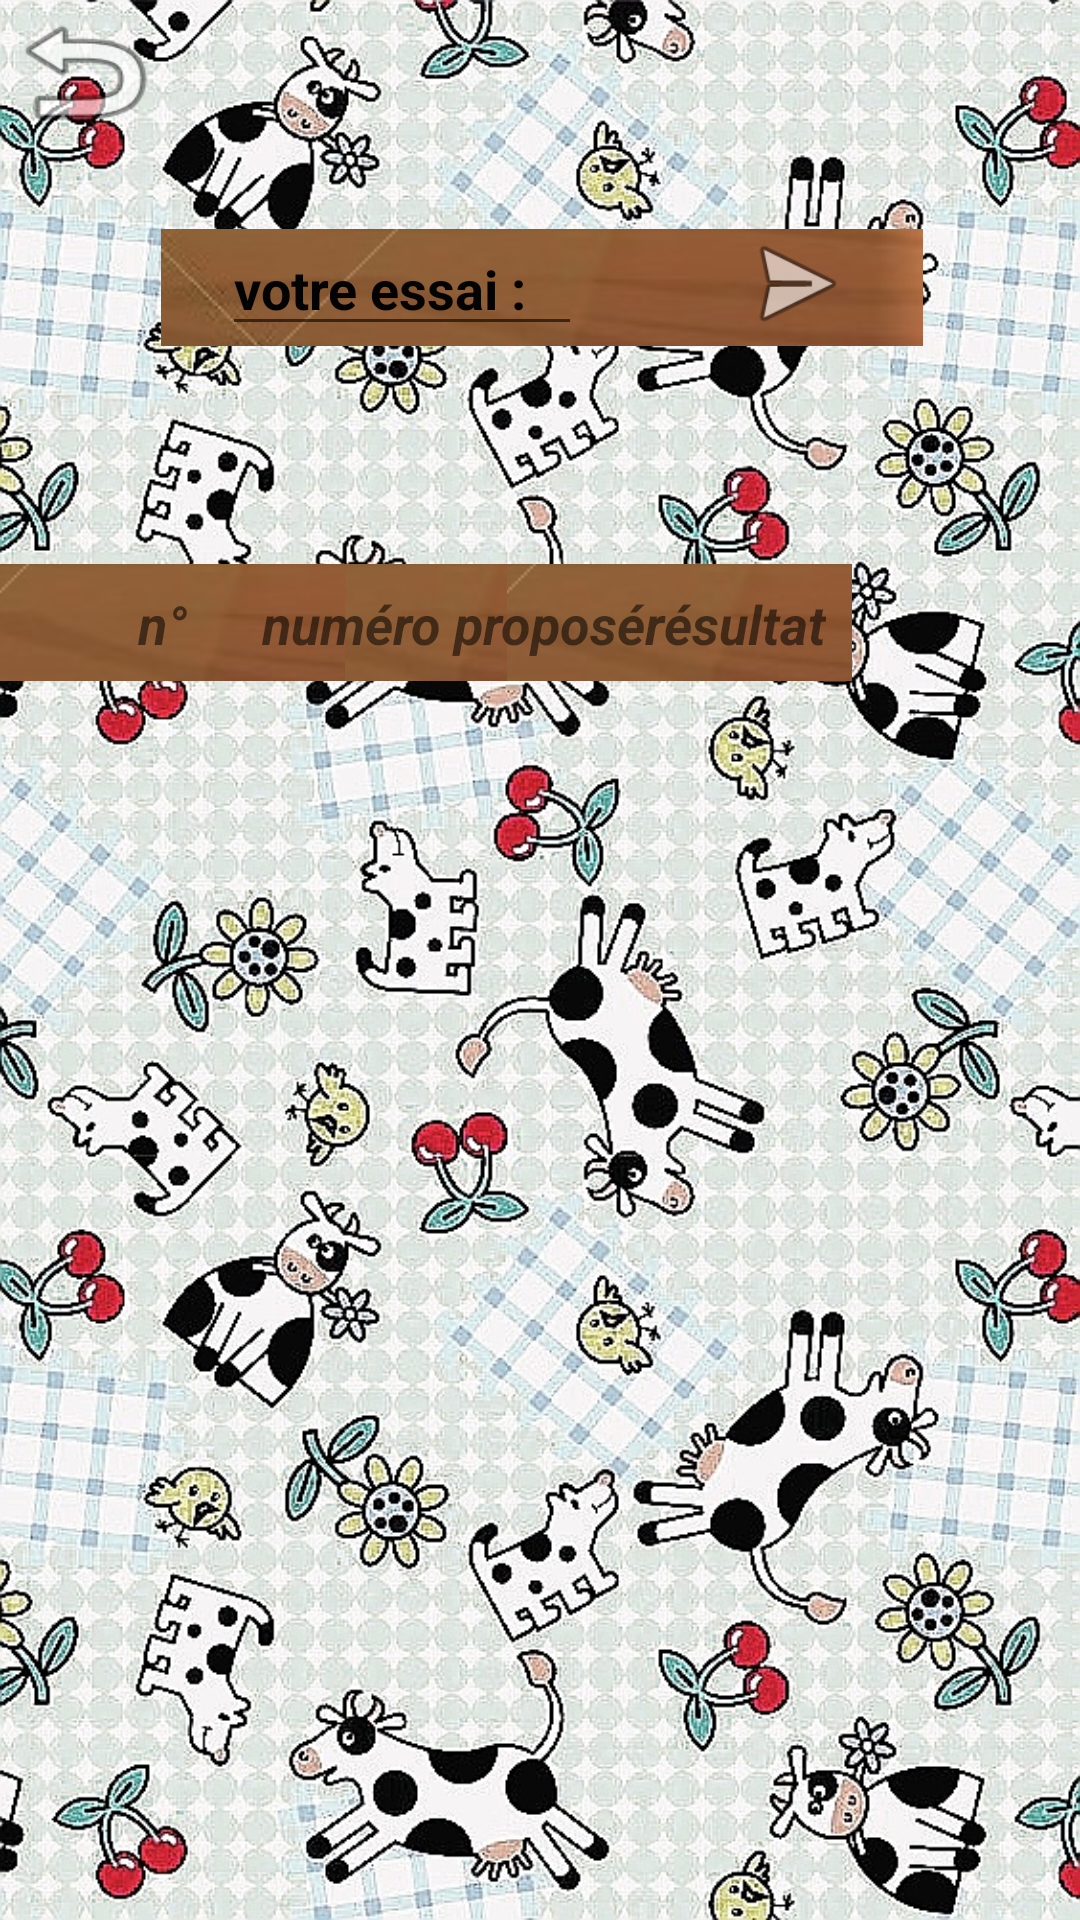

Android layout source for this screen:
<!-- AndroidManifest.xml: application theme AppTheme -->
<!-- res/layout/activity_monojoueur.xml -->
<?xml version="1.0" encoding="utf-8"?>
<androidx.constraintlayout.widget.ConstraintLayout xmlns:android="http://schemas.android.com/apk/res/android"
    xmlns:app="http://schemas.android.com/apk/res-auto"
    xmlns:tools="http://schemas.android.com/tools"
    android:layout_width="match_parent"
    android:layout_height="match_parent"
    android:background="@drawable/mo"
    tools:context=".monojoueur"
    android:orientation="horizontal">

    <Button
        android:id="@+id/retour3"
        android:layout_width="56dp"
        android:layout_height="48dp"
        android:background="@android:drawable/ic_menu_revert"
        app:layout_constraintBottom_toBottomOf="parent"
        app:layout_constraintEnd_toEndOf="parent"
        app:layout_constraintHorizontal_bias="0.0"
        app:layout_constraintStart_toStartOf="parent"
        app:layout_constraintTop_toTopOf="parent"
        app:layout_constraintVertical_bias="0.0" />

    <Button
        android:id="@+id/okm"
        android:layout_width="40dp"
        android:layout_height="40dp"
        android:background="@android:drawable/ic_menu_send"
        app:layout_constraintBottom_toBottomOf="parent"
        app:layout_constraintEnd_toEndOf="parent"
        app:layout_constraintHorizontal_bias="0.768"
        app:layout_constraintStart_toStartOf="parent"
        app:layout_constraintTop_toTopOf="parent"
        app:layout_constraintVertical_bias="0.124" />

    <ImageButton
        android:id="@+id/tester"
        android:layout_width="257dp"
        android:layout_height="39dp"
        app:layout_constraintBottom_toBottomOf="parent"
        app:layout_constraintEnd_toEndOf="parent"
        app:layout_constraintHorizontal_bias="0.506"
        app:layout_constraintStart_toStartOf="parent"
        app:layout_constraintTop_toTopOf="parent"
        app:layout_constraintVertical_bias="0.127"
        app:srcCompat="@drawable/bt1" />

    <ImageButton
        android:id="@+id/imageButton3"
        android:layout_width="115dp"
        android:layout_height="39dp"
        android:layout_marginEnd="76dp"
        android:layout_marginRight="76dp"
        app:layout_constraintBottom_toBottomOf="parent"
        app:layout_constraintEnd_toEndOf="parent"
        app:layout_constraintStart_toStartOf="parent"
        app:layout_constraintTop_toTopOf="parent"
        app:layout_constraintVertical_bias="0.313"
        app:srcCompat="@drawable/bt1" />

    <ImageButton
        android:id="@+id/imageButton5"
        android:layout_width="115dp"
        android:layout_height="39dp"
        android:layout_marginEnd="76dp"
        android:layout_marginRight="76dp"
        app:layout_constraintBottom_toBottomOf="parent"
        app:layout_constraintEnd_toEndOf="parent"
        app:layout_constraintHorizontal_bias="0.0"
        app:layout_constraintStart_toStartOf="parent"
        app:layout_constraintTop_toTopOf="parent"
        app:layout_constraintVertical_bias="0.313"
        app:srcCompat="@drawable/bt1" />

    <ImageButton
        android:id="@+id/imageButton6"
        android:layout_width="115dp"
        android:layout_height="39dp"
        android:layout_marginEnd="76dp"
        android:layout_marginRight="76dp"
        app:layout_constraintBottom_toBottomOf="parent"
        app:layout_constraintEnd_toEndOf="parent"
        app:layout_constraintHorizontal_bias="1.0"
        app:layout_constraintStart_toStartOf="parent"
        app:layout_constraintTop_toTopOf="parent"
        app:layout_constraintVertical_bias="0.313"
        app:srcCompat="@drawable/bt1" />

    <EditText
        android:id="@+id/essai"
        android:layout_width="120dp"
        android:layout_height="41dp"
        android:ems="4"
        android:hint="votre essai :"
        android:inputType="number"
        android:maxEms="4"
        android:maxLength="4"
        android:maxLines="4"
        android:minEms="4"
        android:minLines="4"
        android:textColorHint="@color/colorAccent"
        android:textSize="18sp"
        android:textStyle="bold"
        android:verticalScrollbarPosition="defaultPosition"
        app:layout_constraintBottom_toBottomOf="parent"
        app:layout_constraintEnd_toEndOf="parent"
        app:layout_constraintHorizontal_bias="0.309"
        app:layout_constraintStart_toStartOf="parent"
        app:layout_constraintTop_toTopOf="parent"
        app:layout_constraintVertical_bias="0.124" />

    <TextView
        android:id="@+id/textView"
        android:layout_width="wrap_content"
        android:layout_height="wrap_content"
        android:text="    n°"
        android:textSize="18sp"
        android:textStyle="bold|italic"
        app:layout_constraintBottom_toBottomOf="parent"
        app:layout_constraintEnd_toEndOf="parent"
        app:layout_constraintHorizontal_bias="0.088"
        app:layout_constraintStart_toStartOf="@+id/imageButton5"
        app:layout_constraintTop_toTopOf="parent"
        app:layout_constraintVertical_bias="0.318" />

    <TextView
        android:id="@+id/textView3"
        android:layout_width="wrap_content"
        android:layout_height="wrap_content"
        android:text="résultat"
        android:textSize="18sp"
        android:textStyle="bold|italic"
        app:layout_constraintBottom_toBottomOf="parent"
        app:layout_constraintEnd_toEndOf="parent"
        app:layout_constraintHorizontal_bias="0.718"
        app:layout_constraintStart_toStartOf="@+id/imageButton5"
        app:layout_constraintTop_toTopOf="parent"
        app:layout_constraintVertical_bias="0.318" />

    <TextView
        android:id="@+id/textView4"
        android:layout_width="wrap_content"
        android:layout_height="wrap_content"
        android:text="numéro proposé"
        android:textSize="18sp"
        android:textStyle="bold|italic"
        app:layout_constraintBottom_toBottomOf="parent"
        app:layout_constraintEnd_toEndOf="parent"
        app:layout_constraintHorizontal_bias="0.377"
        app:layout_constraintStart_toStartOf="@+id/imageButton5"
        app:layout_constraintTop_toTopOf="parent"
        app:layout_constraintVertical_bias="0.318" />

</androidx.constraintlayout.widget.ConstraintLayout>
<!-- resources referenced by this layout -->
<resources>
  <color name="colorAccent">#030303</color>
  <!-- drawable bt1: jpg bitmap (drawable-v24, 28000 bytes) -->
  <!-- drawable mo: jpg bitmap (drawable-v24, 401930 bytes) -->
  <style name="AppTheme" parent="Theme.AppCompat.Light.DarkActionBar">
          
          <item name="colorPrimary">@color/colorPrimary</item>
          <item name="colorPrimaryDark">@color/colorPrimaryDark</item>
          <item name="colorAccent">@color/colorAccent</item>
  
  
  
  
  
  
  
      </style>
  <color name="colorPrimary">#10433E</color>
  <color name="colorPrimaryDark">#000000</color>
</resources>
